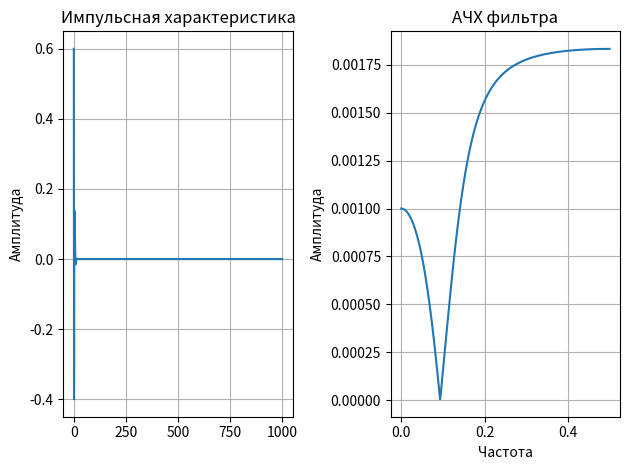

This figure's Python source:
import numpy as np
import matplotlib.pyplot as plt
import math as m
# расчет импульсной характеристики
def calc_impulse_responce(numerator_coefficients,denominator_coefficients, lenght):
    for n in range(lenght):  # 1000 значений
        if n == 0:
            impulse_response.append(numerator_coefficients[0] / denominator_coefficients[0])
        else:
            previous_sum = 0
            for k in range(1, n + 1):
                if k < len(denominator_coefficients):
                    previous_sum += impulse_response[n - k] * denominator_coefficients[k]
            impulse_response.append((1 / denominator_coefficients[0]) * (numerator_coefficients[n] - previous_sum))
    return impulse_response

# АЧХ 
def DFT(signal):
    num_samples = len(signal)
    ah = np.zeros(int(num_samples / 2))
    bh = np.zeros(int(num_samples / 2))

    for freq_index in range(0, int(num_samples / 2)):
        for sample_index in range(num_samples):
            ah[freq_index] += (signal[sample_index] * np.cos(2 * np.pi * sample_index * freq_index / num_samples))
            bh[freq_index] -= (signal[sample_index] * np.sin(2 * np.pi * sample_index * freq_index / num_samples))
    
    return ah, bh

def calc_amplitude_response(impulse_response):
    num_samples = len(impulse_response)
    amplitude_spectrum = []
    ah, bh = DFT(impulse_response)

    for freq_index in range(num_samples // 2):
        amplitude = m.sqrt((ah[freq_index] * (2 / num_samples)) ** 2 + (bh[freq_index] * (2 / num_samples)) ** 2)
        amplitude_spectrum.append(amplitude)

    return amplitude_spectrum

# коэффициенты фильтра
numerator_coefficients = [0.6,-1,0.6]+[0]*1000  # коэффициенты числитель
denominator_coefficients = [1,-1,0.4]+[0]*1000  # коэффициенты знаменатель
impulse_response = []  # импульсная характеристика


impulse_response=calc_impulse_responce(numerator_coefficients,denominator_coefficients, lenght=1000)

# импульсная график
plt.subplot(1, 2, 1)
plt.plot(np.arange(1000), impulse_response)
plt.title('Импульсная характеристика')
# plt.xlabel('Номер выборки')
plt.ylabel('Амплитуда')
plt.grid()
plt.tight_layout()

# АЧХ рассчет
amplitude_response = calc_amplitude_response(impulse_response)
frequencies = np.linspace(0, 0.5, len(amplitude_response))

# АЧХ график
plt.subplot(1, 2, 2)
plt.plot(frequencies, amplitude_response)
plt.title('АЧХ фильтра')
plt.xlabel('Частота')
plt.ylabel('Амплитуда')
plt.grid()
plt.tight_layout()

plt.show()